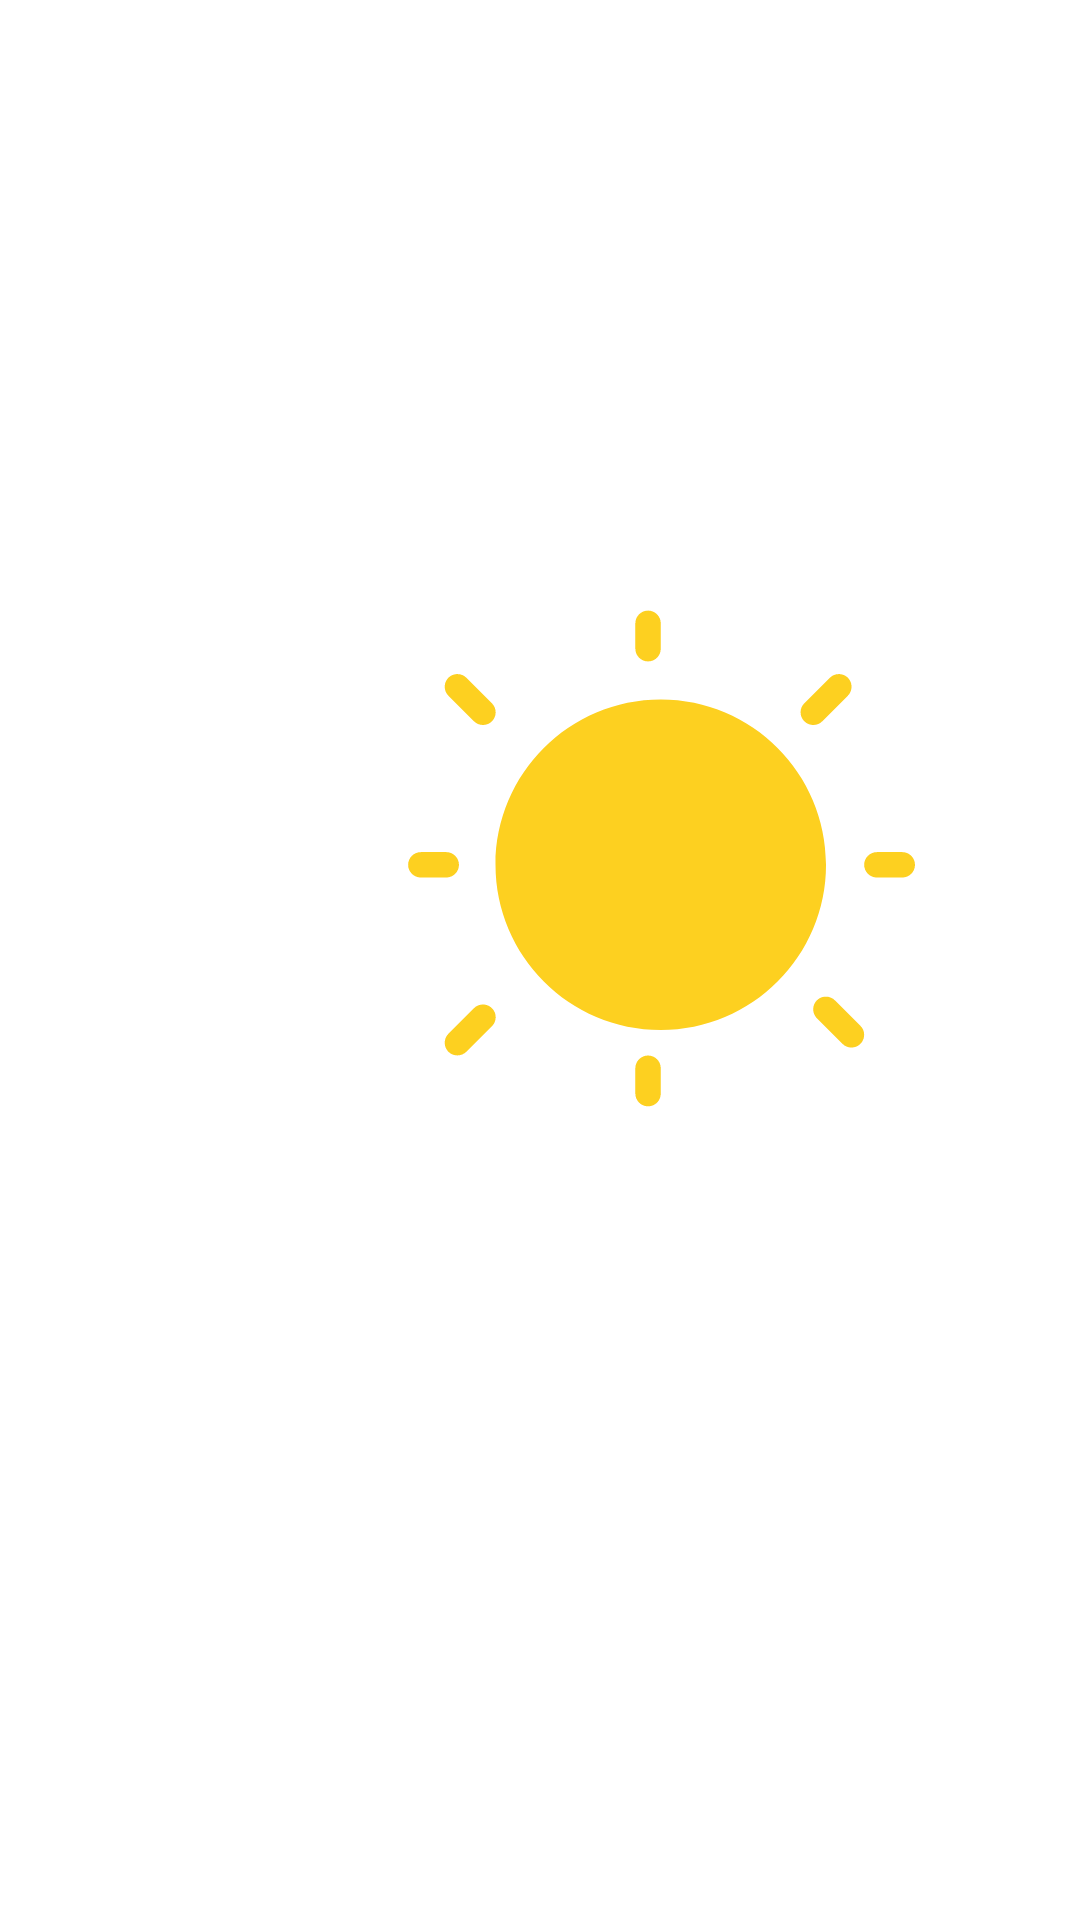

Android layout source for this screen:
<!-- AndroidManifest.xml: application theme Theme.WeatherReportPlus -->
<!-- res/layout/fragment_splash_screen.xml -->
<?xml version="1.0" encoding="utf-8"?>
<androidx.constraintlayout.widget.ConstraintLayout xmlns:android="http://schemas.android.com/apk/res/android"
    xmlns:app="http://schemas.android.com/apk/res-auto"
    xmlns:tools="http://schemas.android.com/tools"
    android:layout_width="match_parent"
    android:layout_height="match_parent"
    tools:context=".ui.fragments.SplashScreenFragment">

    <androidx.appcompat.widget.AppCompatImageView
        android:id="@+id/app_logo"
        android:layout_width="250dp"
        android:layout_height="250dp"
        app:layout_constraintBottom_toBottomOf="parent"
        app:layout_constraintEnd_toEndOf="parent"
        app:layout_constraintStart_toStartOf="parent"
        app:layout_constraintTop_toTopOf="parent"
        app:srcCompat="@drawable/custom_app_logo_animation" />

    <TextView
        android:id="@+id/app_name"
        android:layout_width="wrap_content"
        android:layout_height="wrap_content"
        android:layout_marginTop="25dp"
        android:text="@string/app_name"
        android:textColor="@color/white"
        android:textSize="30sp"
        app:layout_constraintEnd_toEndOf="parent"
        app:layout_constraintStart_toStartOf="parent"
        app:layout_constraintTop_toBottomOf="@+id/app_logo" />

</androidx.constraintlayout.widget.ConstraintLayout>
<!-- resources referenced by this layout -->
<resources>
  <!-- drawable custom_app_logo_animation (drawable) -->
  <?xml version="1.0" encoding="utf-8"?>
  <animation-list xmlns:android="http://schemas.android.com/apk/res/android">
      <item
          android:drawable="@drawable/ic_cloudy_logo_animation"
          android:duration="100" />
      <item
          android:drawable="@drawable/ic_cloudy_logo_animation1"
          android:duration="100" />
      <item
          android:drawable="@drawable/ic_cloudy_logo_animation2"
          android:duration="100" />
      <item
          android:drawable="@drawable/ic_cloudy_logo_animation3"
          android:duration="100" />
      <item
          android:drawable="@drawable/ic_cloudy_logo_animation4"
          android:duration="100" />
      <item
          android:drawable="@drawable/ic_cloudy_logo_animation5"
          android:duration="100" />
      <item
          android:drawable="@drawable/ic_cloudy_logo_animation6"
          android:duration="100" />
      <item
          android:drawable="@drawable/ic_cloudy_logo_animation7"
          android:duration="100" />
      <item
          android:drawable="@drawable/ic_cloudy_logo_animation8"
          android:duration="100" />
  </animation-list>
  <string name="app_name">WeatherReportPlus</string>
  <style name="Theme.WeatherReportPlus" parent="Theme.MaterialComponents.DayNight.NoActionBar">
          
          <item name="colorPrimary">@color/purple_500</item>
          <item name="colorPrimaryVariant">@color/purple_700</item>
          <item name="colorOnPrimary">@color/white</item>
          
          <item name="colorSecondary">@color/teal_200</item>
          <item name="colorSecondaryVariant">@color/teal_700</item>
          <item name="colorOnSecondary">@color/black</item>
          
          <item name="android:statusBarColor" tools:targetApi="l">?attr/colorPrimaryVariant</item>
          
      </style>
  <!-- drawable ic_cloudy_logo_animation: vector/xml drawable (drawable, 2371 chars, omitted) -->
  <!-- drawable ic_cloudy_logo_animation1: vector/xml drawable (drawable, 2370 chars, omitted) -->
  <!-- drawable ic_cloudy_logo_animation2: vector/xml drawable (drawable, 2370 chars, omitted) -->
  <!-- drawable ic_cloudy_logo_animation3: vector/xml drawable (drawable, 2370 chars, omitted) -->
  <!-- drawable ic_cloudy_logo_animation4: vector/xml drawable (drawable, 2370 chars, omitted) -->
  <!-- drawable ic_cloudy_logo_animation5: vector/xml drawable (drawable, 2370 chars, omitted) -->
  <!-- drawable ic_cloudy_logo_animation6: vector/xml drawable (drawable, 2370 chars, omitted) -->
  <!-- drawable ic_cloudy_logo_animation7: vector/xml drawable (drawable, 2366 chars, omitted) -->
  <!-- drawable ic_cloudy_logo_animation8: vector/xml drawable (drawable, 2368 chars, omitted) -->
  <!-- not gathered from this repository: default colours our renderer supplied (Android Studio template values) -->
  <color name="purple_500">#FF6200EE</color>
  <color name="purple_700">#FF3700B3</color>
  <color name="teal_200">#FF03DAC5</color>
  <color name="teal_700">#FF018786</color>
  <color name="black">#FF000000</color>
  <color name="white">#FFFFFFFF</color>
</resources>
